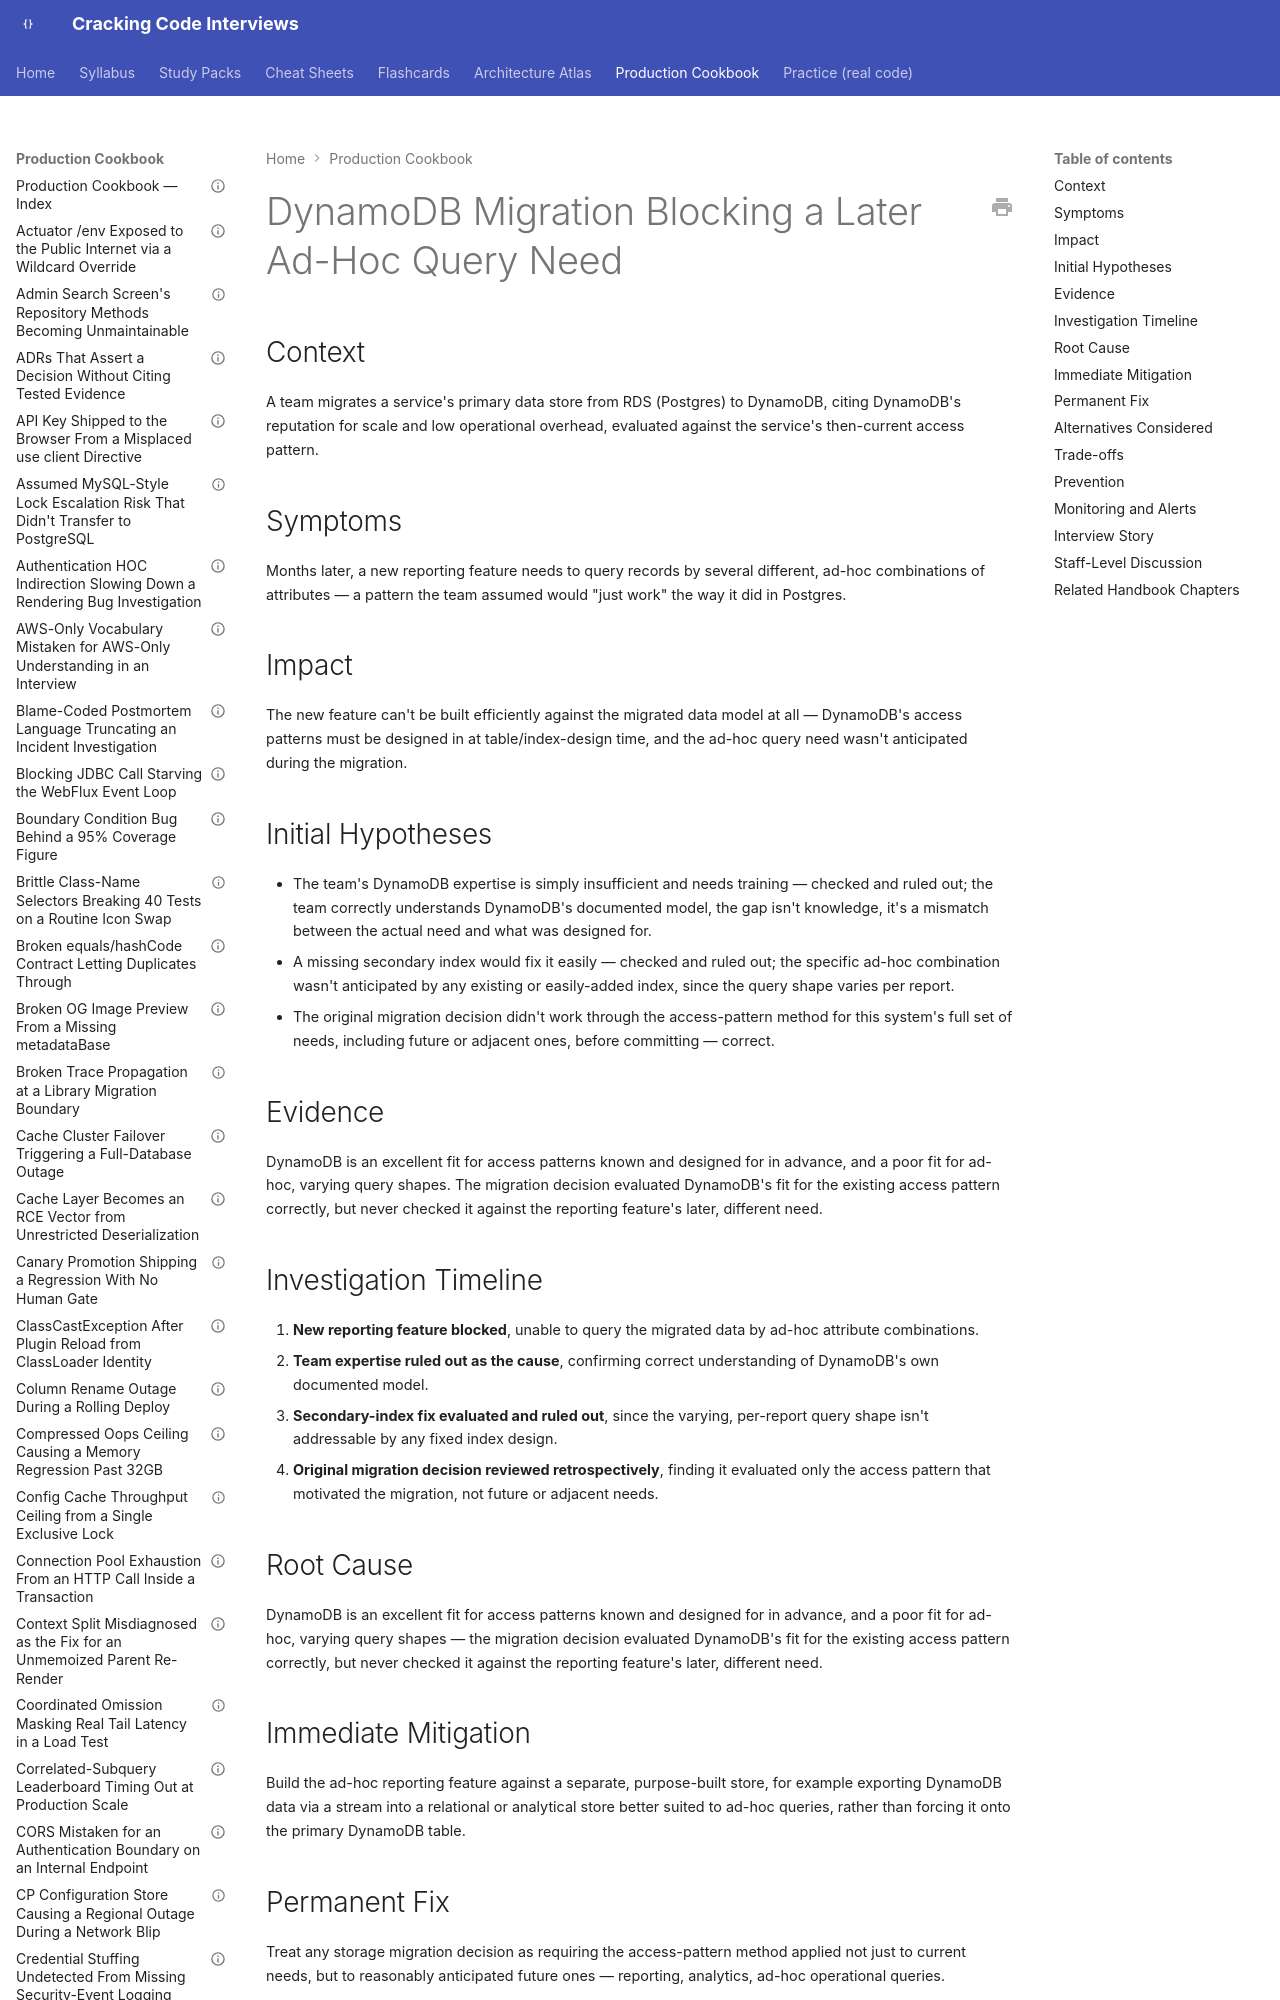

repository: JuanMelendres/cracking-code-interviews · page: production-cookbook/dynamodb-migration-blocking-a-later-ad-hoc-query-need/index.html · generator: mkdocs

---
title: "DynamoDB Migration Blocking a Later Ad-Hoc Query Need"
document_type: production-cookbook-entry
domain: cloud
status: draft
last_updated: 2026-08-05
related_handbook:
  - ../syllabus/15-cloud/aws-core-services-for-backend-engineers.md
source: syllabus/15-cloud/aws-core-services-for-backend-engineers.md#production-scenarios
---

# DynamoDB Migration Blocking a Later Ad-Hoc Query Need

## Context

A team migrates a service's primary data store from RDS (Postgres) to DynamoDB, citing DynamoDB's reputation for scale and low operational overhead, evaluated against the service's then-current access pattern.

## Symptoms

Months later, a new reporting feature needs to query records by several different, ad-hoc combinations of attributes — a pattern the team assumed would "just work" the way it did in Postgres.

## Impact

The new feature can't be built efficiently against the migrated data model at all — DynamoDB's access patterns must be designed in at table/index-design time, and the ad-hoc query need wasn't anticipated during the migration.
